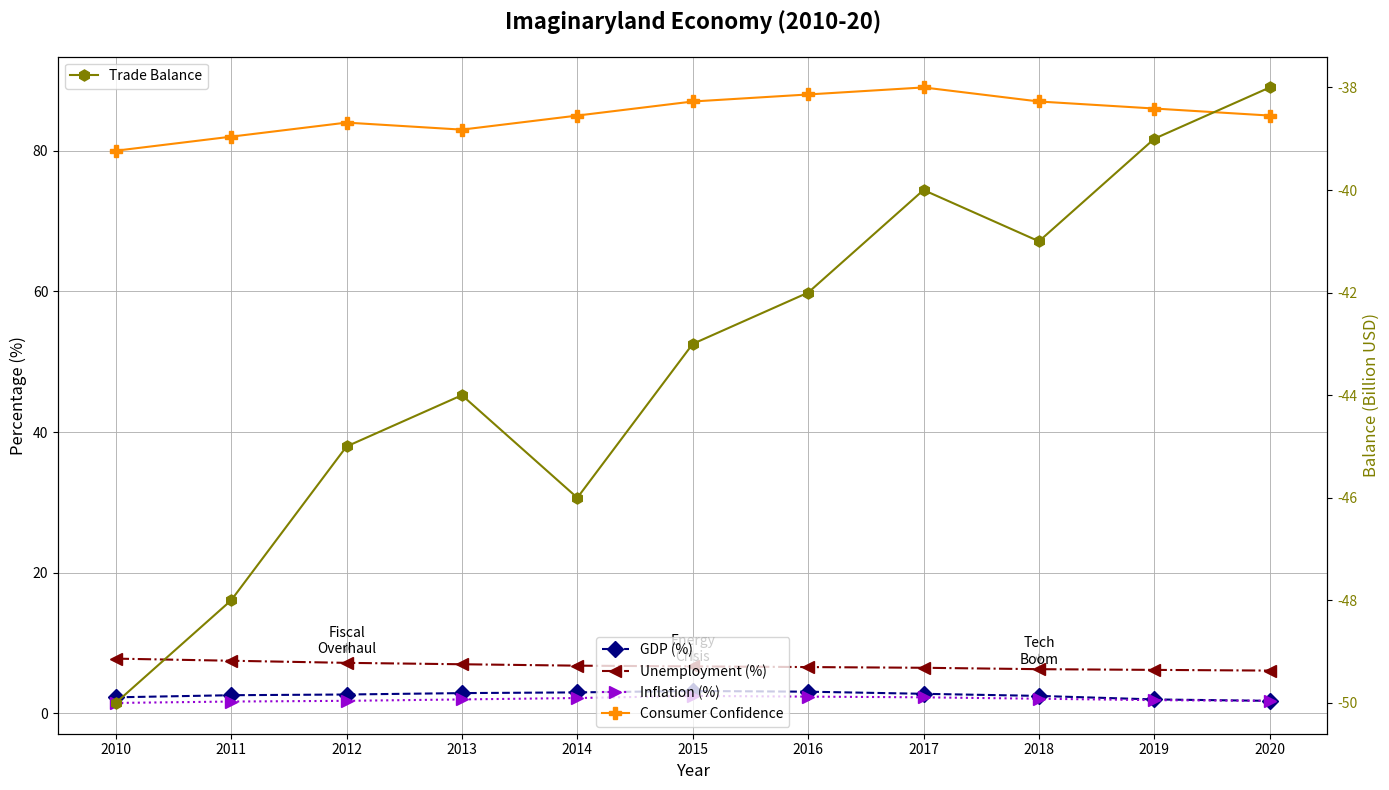

Write Python code to recreate this figure.
import matplotlib.pyplot as plt
import numpy as np

years = np.arange(2010, 2021)

# Hypothetical data
gdp_growth = np.array([2.3, 2.6, 2.7, 2.9, 3.0, 3.2, 3.1, 2.8, 2.5, 2.0, 1.8])
unemployment_rate = np.array([7.8, 7.5, 7.2, 7.0, 6.8, 6.7, 6.6, 6.5, 6.3, 6.2, 6.1])
inflation_rate = np.array([1.5, 1.7, 1.8, 2.0, 2.2, 2.5, 2.4, 2.3, 2.1, 1.9, 1.8])
consumer_confidence = np.array([80, 82, 84, 83, 85, 87, 88, 89, 87, 86, 85])
trade_balance = np.array([-50, -48, -45, -44, -46, -43, -42, -40, -41, -39, -38])

fig, ax1 = plt.subplots(figsize=(14, 8))

ax1.plot(years, gdp_growth, label='GDP (%)', color='navy', marker='D', linestyle='--', linewidth=1.5, markersize=8)
ax1.plot(years, unemployment_rate, label='Unemployment (%)', color='maroon', marker='<', linestyle='-.', linewidth=1.5, markersize=8)
ax1.plot(years, inflation_rate, label='Inflation (%)', color='darkviolet', marker='>', linestyle=':', linewidth=1.5, markersize=8)
ax1.plot(years, consumer_confidence, label='Consumer Confidence', color='darkorange', marker='P', linestyle='-', linewidth=1.5, markersize=8)

ax2 = ax1.twinx()
ax2.plot(years, trade_balance, label='Trade Balance', color='olive', marker='h', linestyle='-', linewidth=1.5, markersize=8)
ax2.set_ylabel("Balance (Billion USD)", fontsize=12, color='olive')
ax2.tick_params(axis='y', labelcolor='olive')

ax1.set_title("Imaginaryland Economy (2010-20)", fontsize=16, fontweight='bold', pad=20)
ax1.set_xlabel("Year", fontsize=12)
ax1.set_ylabel("Percentage (%)", fontsize=12)

key_events = {
    2012: ("Fiscal\nOverhaul", 8.1, 8.0),
    2015: ("Energy\nCrisis", 7.0, 1.5),
    2018: ("Tech\nBoom", 6.6, 2.4),
}

for year, (event, y_gdp, y_unemployment) in key_events.items():
    ax1.annotate(event, xy=(year, y_gdp),
                 xytext=(year, y_gdp + 0.5),
                 textcoords='data',
                 arrowprops=dict(arrowstyle='->', color='darkgrey'),
                 ha='center', fontsize=10, color='black')

ax1.grid(True, linestyle='-', linewidth=0.7, alpha=0.9)
ax1.legend(loc='lower center', fontsize=10)
ax2.legend(loc='upper left', fontsize=10)

ax1.set_xticks(years)
plt.xticks(rotation=45)
plt.tight_layout()

plt.show()
